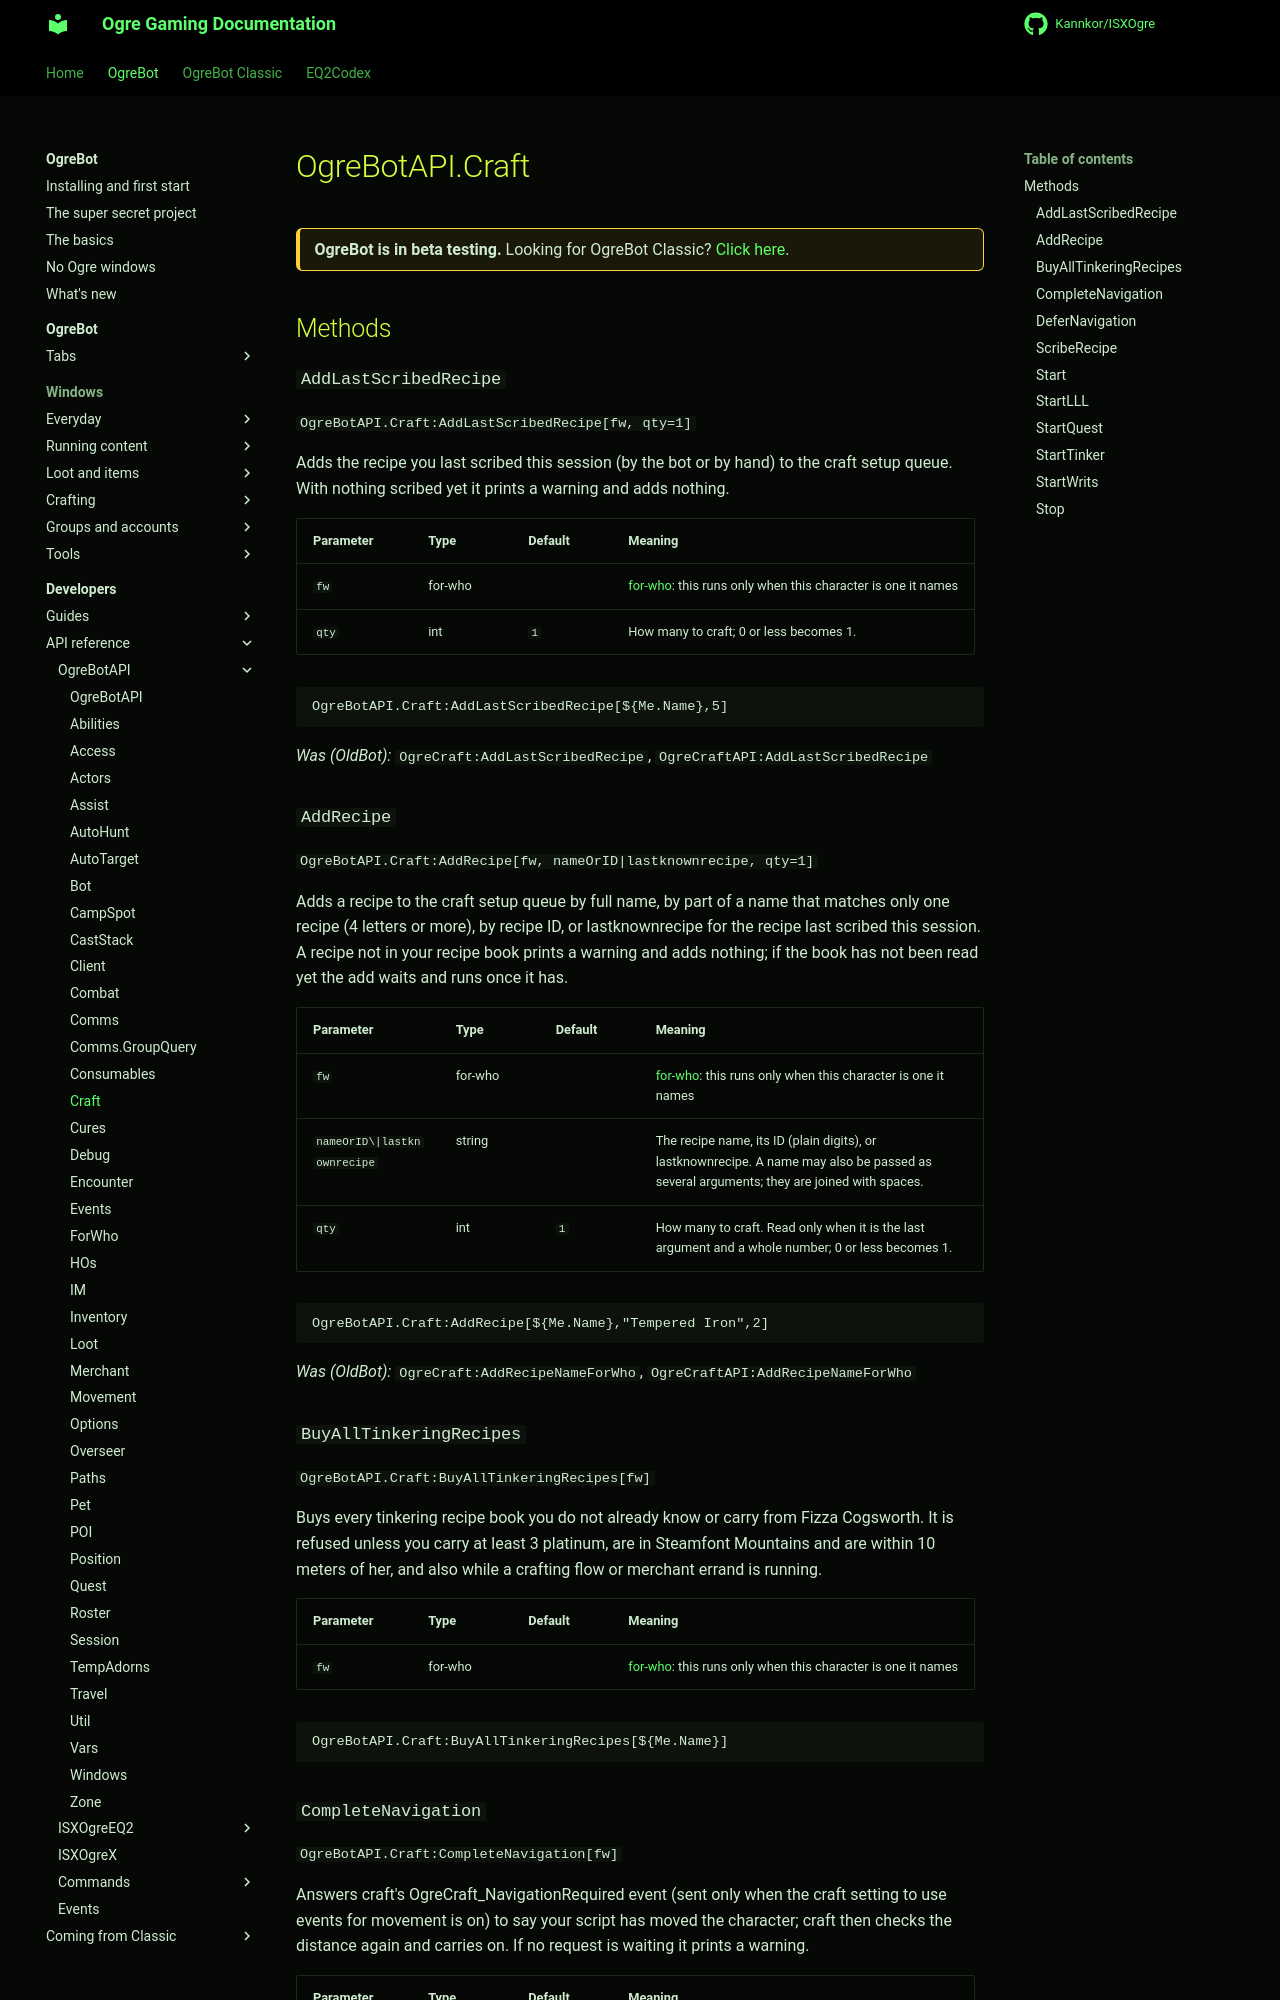

repository: Kannkor/ISXOgre · page: EQ2/bot/developer/api/ogrebotapi/Craft/index.html · generator: mkdocs

# OgreBotAPI.Craft

<div class="ogre-beta" markdown>
**OgreBot is in beta testing.** Looking for OgreBot Classic? [Click here](../../../../index.md).
</div>

## Methods

### `AddLastScribedRecipe`

`OgreBotAPI.Craft:AddLastScribedRecipe[fw, qty=1]`

Adds the recipe you last scribed this session (by the bot or by hand) to the craft setup queue. With nothing scribed yet it prints a warning and adds nothing.

| Parameter | Type | Default | Meaning |
|---|---|---|---|
| `fw` | for-who |  | [for-who](ForWho.md): this runs only when this character is one it names |
| `qty` | int | `1` | How many to craft; 0 or less becomes 1. |

```text
OgreBotAPI.Craft:AddLastScribedRecipe[${Me.Name},5]
```

*Was (OldBot):* `OgreCraft:AddLastScribedRecipe`, `OgreCraftAPI:AddLastScribedRecipe`

### `AddRecipe`

`OgreBotAPI.Craft:AddRecipe[fw, nameOrID|lastknownrecipe, qty=1]`

Adds a recipe to the craft setup queue by full name, by part of a name that matches only one recipe (4 letters or more), by recipe ID, or lastknownrecipe for the recipe last scribed this session. A recipe not in your recipe book prints a warning and adds nothing; if the book has not been read yet the add waits and runs once it has.

| Parameter | Type | Default | Meaning |
|---|---|---|---|
| `fw` | for-who |  | [for-who](ForWho.md): this runs only when this character is one it names |
| `nameOrID\|lastknownrecipe` | string |  | The recipe name, its ID (plain digits), or lastknownrecipe. A name may also be passed as several arguments; they are joined with spaces. |
| `qty` | int | `1` | How many to craft. Read only when it is the last argument and a whole number; 0 or less becomes 1. |

```text
OgreBotAPI.Craft:AddRecipe[${Me.Name},"Tempered Iron",2]
```

*Was (OldBot):* `OgreCraft:AddRecipeNameForWho`, `OgreCraftAPI:AddRecipeNameForWho`

### `BuyAllTinkeringRecipes`

`OgreBotAPI.Craft:BuyAllTinkeringRecipes[fw]`

Buys every tinkering recipe book you do not already know or carry from Fizza Cogsworth. It is refused unless you carry at least 3 platinum, are in Steamfont Mountains and are within 10 meters of her, and also while a crafting flow or merchant errand is running.

| Parameter | Type | Default | Meaning |
|---|---|---|---|
| `fw` | for-who |  | [for-who](ForWho.md): this runs only when this character is one it names |

```text
OgreBotAPI.Craft:BuyAllTinkeringRecipes[${Me.Name}]
```
